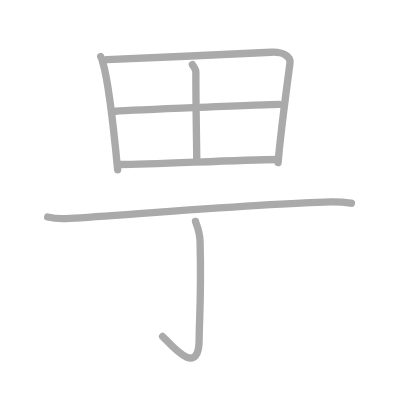
t = 0.00 s
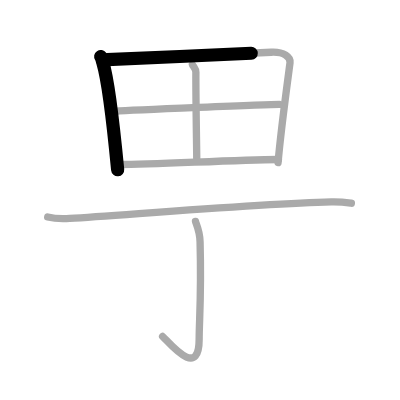
t = 1.50 s
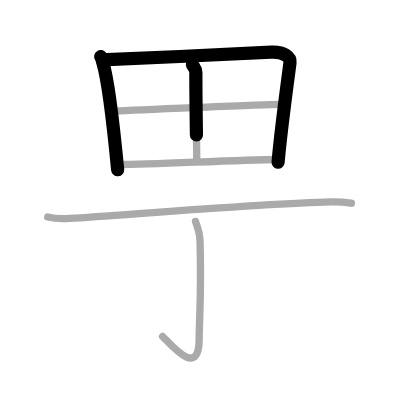
t = 2.75 s
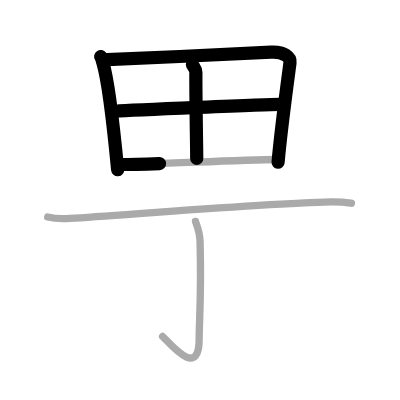
t = 4.25 s
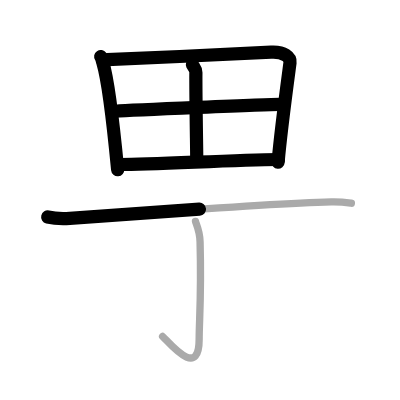
t = 5.50 s
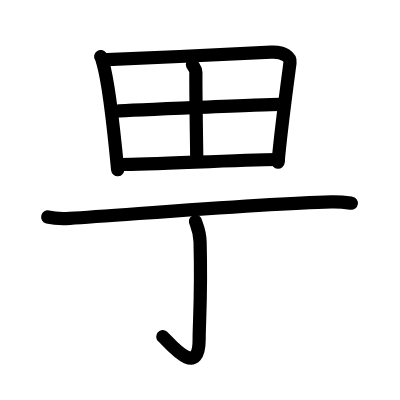
t = 7.00 s

The animated SVG that drew these frames (rendered in a browser with its animation timeline set to each time). Animation: 7 SMIL elements (animate=7); one cycle of 7.00 s.

<?xml version="1.0" standalone="no"?>
<!DOCTYPE svg PUBLIC "-//W3C//DTD SVG 1.1//EN"   "http://www.w3.org/Graphics/SVG/1.1/DTD/svg11.dtd">
<svg width="400px" height="400px"  version="1.1" xmlns="http://www.w3.org/2000/svg">
  <defs>
    <marker id="Triangle" viewBox="0 0 10 10" refX="0" refY="5" markerUnits="strokeWidth" markerWidth="3" style="stroke-opacity:0%;fill:#aaaaaa;" markerHeight="2" orient="auto">
      <path d="M 0 0 L 10 5 L 0 10 z" />
    </marker>
    
    <marker id="Arrow" viewBox="0 0 10 10" refX="5" refY="5" markerUnits="strokeWidth" markerWidth="1.8" style="stroke-opacity:0%;fill:#770000;" markerHeight="2" orient="auto">
      <path d="M 0 4 L 6 4 L 4 1 L 10 5 L 4 9 L 6 6 L 0 6 z" />
        <circle cx="5" cy="5" r="5" />
      </marker>
    
    <marker id="TriangleRed" viewBox="0 0 10 10" refX="0" refY="5" markerUnits="strokeWidth" markerWidth="3" style="stroke-opacity:0%;fill:#CC0000;" markerHeight="2" orient="auto">
      <path d="M 0 0 L 10 5 L 0 10 z" />
    </marker>
    
    <marker id="ArrowRed" viewBox="0 0 10 10" refX="5" refY="5" markerUnits="strokeWidth" markerWidth="1.8" style="stroke-opacity:0%;fill:#CC0000;" markerHeight="2" orient="auto">
      <path d="M 0 4 L 6 4 L 4 1 L 10 5 L 4 9 L 6 6 L 0 6 z" />
        <circle cx="5" cy="5" r="5" />
      </marker>
    
  </defs>
  
  <path style="fill:#ffffff; fill-opacity:100%; fill-rule:evenodd; stroke-width:0;" d="M 0 0 L 400px 0 L 400px 400px L 0 400px L 0 0" />

  <g transform="scale(3.6697247706422 3.6697247706422)">
<path style="fill:none; fill-opacity:0%; fill-rule:evenodd; stroke:#aaaaaa; stroke-opacity:100%; stroke-width: 1.5pt; stroke-linejoin:round; stroke-linecap:round;" d="M27.44 15.42c0.37 0.54 0.37 0.9 0.57 1.57c1.63 5.48 3.09 19.17 4.05 29.27"></path>
<path style="fill:none; fill-opacity:0%; fill-rule:evenodd; stroke:#aaaaaa; stroke-opacity:100%; stroke-width: 1.5pt; stroke-linejoin:round; stroke-linecap:round;" d="M29.16 16.25c12.92-0.55 35.07-1.48 44.71-2.02c3.54-0.2 5.35 1.39 5.16 2.86c-0.71 5.38-2.54 18.8-3.26 27.23"></path>
<path style="fill:none; fill-opacity:0%; fill-rule:evenodd; stroke:#aaaaaa; stroke-opacity:100%; stroke-width: 1.5pt; stroke-linejoin:round; stroke-linecap:round;" d="M52.43 17.59c0.32 0.66 0.96 1.16 0.95 2.12c-0.05 6.36 0.23 21.17 0.23 23.48"></path>
<path style="fill:none; fill-opacity:0%; fill-rule:evenodd; stroke:#aaaaaa; stroke-opacity:100%; stroke-width: 1.5pt; stroke-linejoin:round; stroke-linecap:round;" d="M31.47 30.31c4.21-0.27 41.18-1.86 44.66-1.86"></path>
<path style="fill:none; fill-opacity:0%; fill-rule:evenodd; stroke:#aaaaaa; stroke-opacity:100%; stroke-width: 1.5pt; stroke-linejoin:round; stroke-linecap:round;" d="M32.74 44.83c9.3 0 30.3-1.22 43.14-1.37"></path>
<path style="fill:none; fill-opacity:0%; fill-rule:evenodd; stroke:#aaaaaa; stroke-opacity:100%; stroke-width: 1.5pt; stroke-linejoin:round; stroke-linecap:round;" d="M13 59.13c1.57 0.38 4.44 0.48 6.01 0.38c16.04-1 51.97-4.01 71.26-4.5c2.61-0.07 4.18 0.18 5.48 0.37"></path>
<path style="fill:none; fill-opacity:0%; fill-rule:evenodd; stroke:#aaaaaa; stroke-opacity:100%; stroke-width: 1.5pt; stroke-linejoin:round; stroke-linecap:round;" d="M53.27 60.33c0.08 0.48 1.17 2.51 1.25 5.56c0.4 14.66-0.25 21.55-0.25 26.55c0 11.31-8.46 0.51-9.96-0.75"></path>

<path style="fill:none; fill-opacity:0%; fill-rule:evenodd; stroke:#000000; stroke-opacity:100%; stroke-width: 2.7pt; stroke-linejoin:round; stroke-linecap:round;" d="M27.44 15.42c0.37 0.54 0.37 0.9 0.57 1.57c1.63 5.48 3.09 19.17 4.05 29.27" pathLength="100" stroke-dashoffset="100" stroke-dasharray="100 105"><animate id="dashAnim1" attributeName="stroke-dashoffset" from="100" to="0" dur="1s" calcMode="linear" fill="freeze"/></path>
<path style="fill:none; fill-opacity:0%; fill-rule:evenodd; stroke:#000000; stroke-opacity:100%; stroke-width: 2.7pt; stroke-linejoin:round; stroke-linecap:round;" d="M29.16 16.25c12.92-0.55 35.07-1.48 44.71-2.02c3.54-0.2 5.35 1.39 5.16 2.86c-0.71 5.38-2.54 18.8-3.26 27.23" pathLength="100" stroke-dashoffset="100" stroke-dasharray="100 105"><animate id="dashAnim2" attributeName="stroke-dashoffset" from="100" to="0" dur="1s" calcMode="linear" begin="dashAnim1.end" fill="freeze"/></path>
<path style="fill:none; fill-opacity:0%; fill-rule:evenodd; stroke:#000000; stroke-opacity:100%; stroke-width: 2.7pt; stroke-linejoin:round; stroke-linecap:round;" d="M52.43 17.59c0.32 0.66 0.96 1.16 0.95 2.12c-0.05 6.36 0.23 21.17 0.23 23.48" pathLength="100" stroke-dashoffset="100" stroke-dasharray="100 105"><animate id="dashAnim3" attributeName="stroke-dashoffset" from="100" to="0" dur="1s" calcMode="linear" begin="dashAnim2.end" fill="freeze"/></path>
<path style="fill:none; fill-opacity:0%; fill-rule:evenodd; stroke:#000000; stroke-opacity:100%; stroke-width: 2.7pt; stroke-linejoin:round; stroke-linecap:round;" d="M31.47 30.31c4.21-0.27 41.18-1.86 44.66-1.86" pathLength="100" stroke-dashoffset="100" stroke-dasharray="100 105"><animate id="dashAnim4" attributeName="stroke-dashoffset" from="100" to="0" dur="1s" calcMode="linear" begin="dashAnim3.end" fill="freeze"/></path>
<path style="fill:none; fill-opacity:0%; fill-rule:evenodd; stroke:#000000; stroke-opacity:100%; stroke-width: 2.7pt; stroke-linejoin:round; stroke-linecap:round;" d="M32.74 44.83c9.3 0 30.3-1.22 43.14-1.37" pathLength="100" stroke-dashoffset="100" stroke-dasharray="100 105"><animate id="dashAnim5" attributeName="stroke-dashoffset" from="100" to="0" dur="1s" calcMode="linear" begin="dashAnim4.end" fill="freeze"/></path>
<path style="fill:none; fill-opacity:0%; fill-rule:evenodd; stroke:#000000; stroke-opacity:100%; stroke-width: 2.7pt; stroke-linejoin:round; stroke-linecap:round;" d="M13 59.13c1.57 0.38 4.44 0.48 6.01 0.38c16.04-1 51.97-4.01 71.26-4.5c2.61-0.07 4.18 0.18 5.48 0.37" pathLength="100" stroke-dashoffset="100" stroke-dasharray="100 105"><animate id="dashAnim6" attributeName="stroke-dashoffset" from="100" to="0" dur="1s" calcMode="linear" begin="dashAnim5.end" fill="freeze"/></path>
<path style="fill:none; fill-opacity:0%; fill-rule:evenodd; stroke:#000000; stroke-opacity:100%; stroke-width: 2.7pt; stroke-linejoin:round; stroke-linecap:round;" d="M53.27 60.33c0.08 0.48 1.17 2.51 1.25 5.56c0.4 14.66-0.25 21.55-0.25 26.55c0 11.31-8.46 0.51-9.96-0.75" pathLength="100" stroke-dashoffset="100" stroke-dasharray="100 105"><animate id="dashAnim7" attributeName="stroke-dashoffset" from="100" to="0" dur="1s" calcMode="linear" begin="dashAnim6.end" fill="freeze"/></path>

</g>

</svg>  
          
